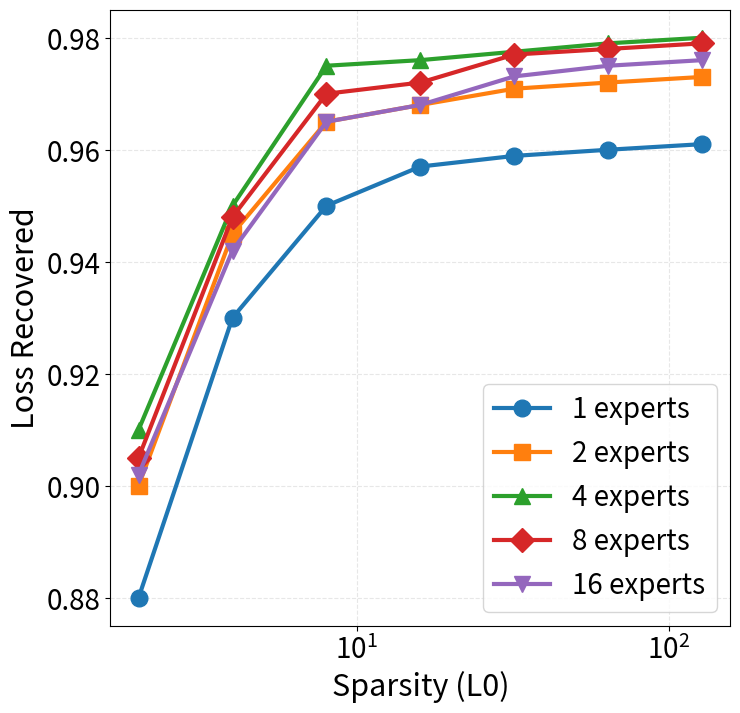

Recreate this plot in Python.
import matplotlib.pyplot as plt
import matplotlib.ticker as mticker
import numpy as np

# 1. 收集所有 k 值下的数据
k_values = [2, 4, 8, 16, 32, 64, 128]

# 2. 整理数据：将数据按 expert 数量分组
expert_data = {
    1: [0.8800, 0.9300, 0.9500, 0.9570, 0.9589, 0.9600, 0.9610],
    2: [0.9000, 0.9450, 0.9650, 0.9680, 0.9709, 0.9720, 0.9730],
    4: [0.9100, 0.9500, 0.9750, 0.9760, 0.9775, 0.9790, 0.9800],
    8: [0.9050, 0.9480, 0.9700, 0.9720, 0.9770, 0.9780, 0.9790],
    16: [0.9020, 0.9420, 0.9650, 0.9680, 0.9731, 0.9750, 0.9760],
}

# 定义不同的marker形状和颜色
markers = ['o', 's', '^', 'D', 'v']  # 圆形, 方形, 上三角, 菱形, 下三角
colors = ['#1f77b4', '#ff7f0e', '#2ca02c', '#d62728', '#9467bd']

plt.rcParams.update({
    'font.size': 22,
    'axes.labelsize': 22,
    'xtick.labelsize': 20,
    'ytick.labelsize': 20,
    'legend.fontsize': 20,
})

# 3. 创建图表（统一尺寸）
plt.figure(figsize=(8, 8))

# 4. 绘制每一条 expert 曲线
for i, (expert_count, frac_recovered_values) in enumerate(expert_data.items()):
    plt.plot(
        k_values,
        frac_recovered_values,
        marker=markers[i],
        linestyle='-',
        linewidth=3,
        color=colors[i],
        markersize=12,
        label=f'{expert_count} experts'
    )

plt.xlabel('Sparsity (L0)')
plt.ylabel('Loss Recovered')

# 设置 x 轴为以10为底的对数刻度，并格式化为 10^n
ax = plt.gca()
ax.set_xscale('log', base=10)
ax.xaxis.set_major_locator(mticker.LogLocator(base=10.0))
ax.xaxis.set_major_formatter(mticker.LogFormatterMathtext(base=10.0))
ax.xaxis.set_minor_locator(mticker.NullLocator())

# 图例放在右下角
plt.legend(loc='lower right')

plt.grid(True, alpha=0.3, linestyle='--', linewidth=0.8)

# 6. 保存图表为 PNG 文件（统一文件名与导出参数）
plt.savefig('ablation_multi_expert_recovered.png', dpi=300, bbox_inches='tight')
print('Saved ablation_multi_expert_recovered.png')